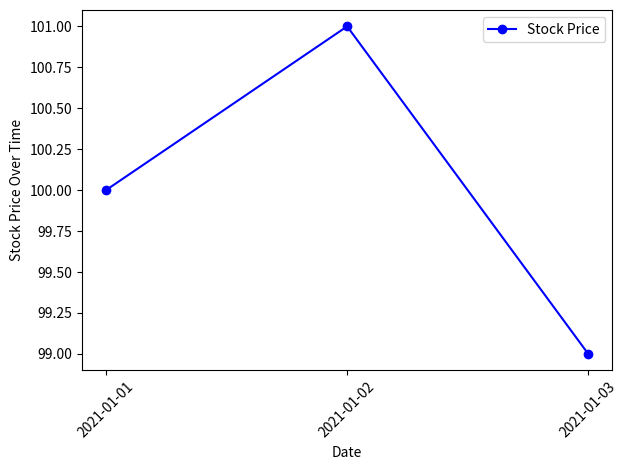

Write the Python code that produced this figure.
import matplotlib.pyplot as plt

dates = ['2021-01-01', '2021-01-02', '2021-01-03']
prices = [100, 101, 99]

plt.plot(dates, prices, color='blue', linestyle='solid', marker='o', label='Stock Price')
plt.xlabel('Date')
plt.ylabel('Stock Price Over Time')
plt.legend()
plt.xticks(rotation=45)
plt.tight_layout()
plt.show()